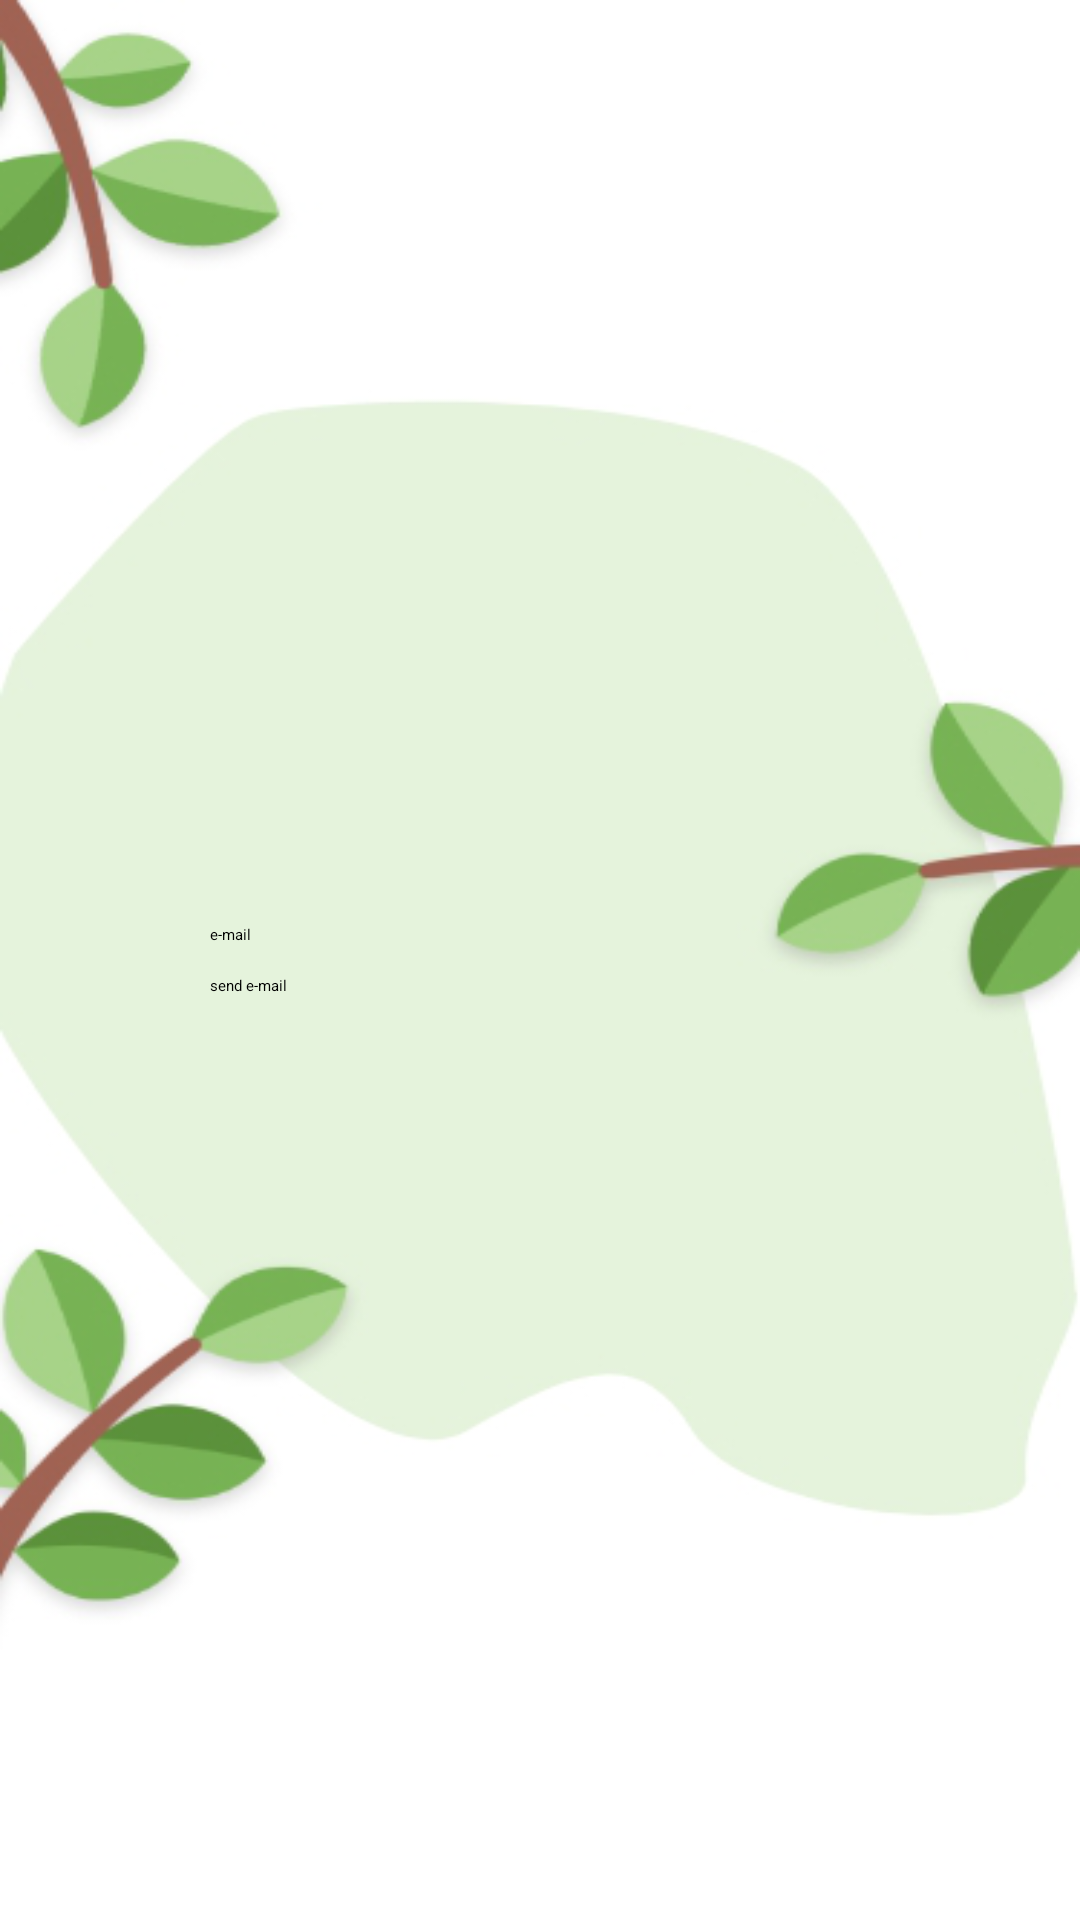

Layout XML and referenced resources for this Android screen:
<!-- AndroidManifest.xml: application theme Theme.LoginRegister -->
<!-- res/layout/activity_forgotpassword.xml -->
<?xml version="1.0" encoding="utf-8"?>
<RelativeLayout xmlns:android="http://schemas.android.com/apk/res/android"
    xmlns:tools="http://schemas.android.com/tools"
    android:layout_width="match_parent"
    android:layout_height="match_parent"
    tools:context=".forgotpassword"
    android:background="@drawable/achtergrondoptie">


    <LinearLayout
        android:layout_width="match_parent"
        android:layout_height="wrap_content"
        android:layout_centerHorizontal="true"
        android:layout_centerVertical="true"
        android:layout_marginLeft="140dp"
        android:layout_marginRight="140dp"
        android:layout_marginStart="140dp"
        android:orientation="vertical">



        <EditText
            android:id="@+id/EmailForgetPass"
            android:layout_width="match_parent"
            android:layout_height="wrap_content"
            android:hint="@string/e_mail"
            android:textColor="@color/black"
            android:textColorHint="@color/black"
            android:inputType="textEmailAddress"
            />


        <Button
            android:id="@+id/ResetPasswordButton"
            android:layout_width="match_parent"
            android:layout_height="wrap_content"
            android:layout_marginTop="10dp"
            android:text="@string/send_e_mail"
            />




    </LinearLayout>


</RelativeLayout>
<!-- resources referenced by this layout -->
<resources>
  <color name="black">#FF000000</color>
  <!-- drawable achtergrondoptie: png bitmap (drawable, 58486 bytes) -->
  <string name="e_mail">e-mail</string>
  <string name="send_e_mail">send e-mail</string>
  <style name="Theme.LoginRegister" parent="Theme.AppCompat.Light.NoActionBar">
  
          
          <item name="colorPrimary">@color/purple_200</item>
          <item name="colorPrimaryVariant">@color/purple_700</item>
          <item name="colorOnPrimary">@color/black</item>
          
          <item name="colorSecondary">@color/teal_200</item>
          <item name="colorSecondaryVariant">@color/teal_200</item>
          <item name="colorOnSecondary">@color/black</item>
          
          
          
      </style>
  <color name="purple_200">#FFBB86FC</color>
  <color name="purple_700">#FF3700B3</color>
  <color name="teal_200">#FF03DAC5</color>
</resources>
